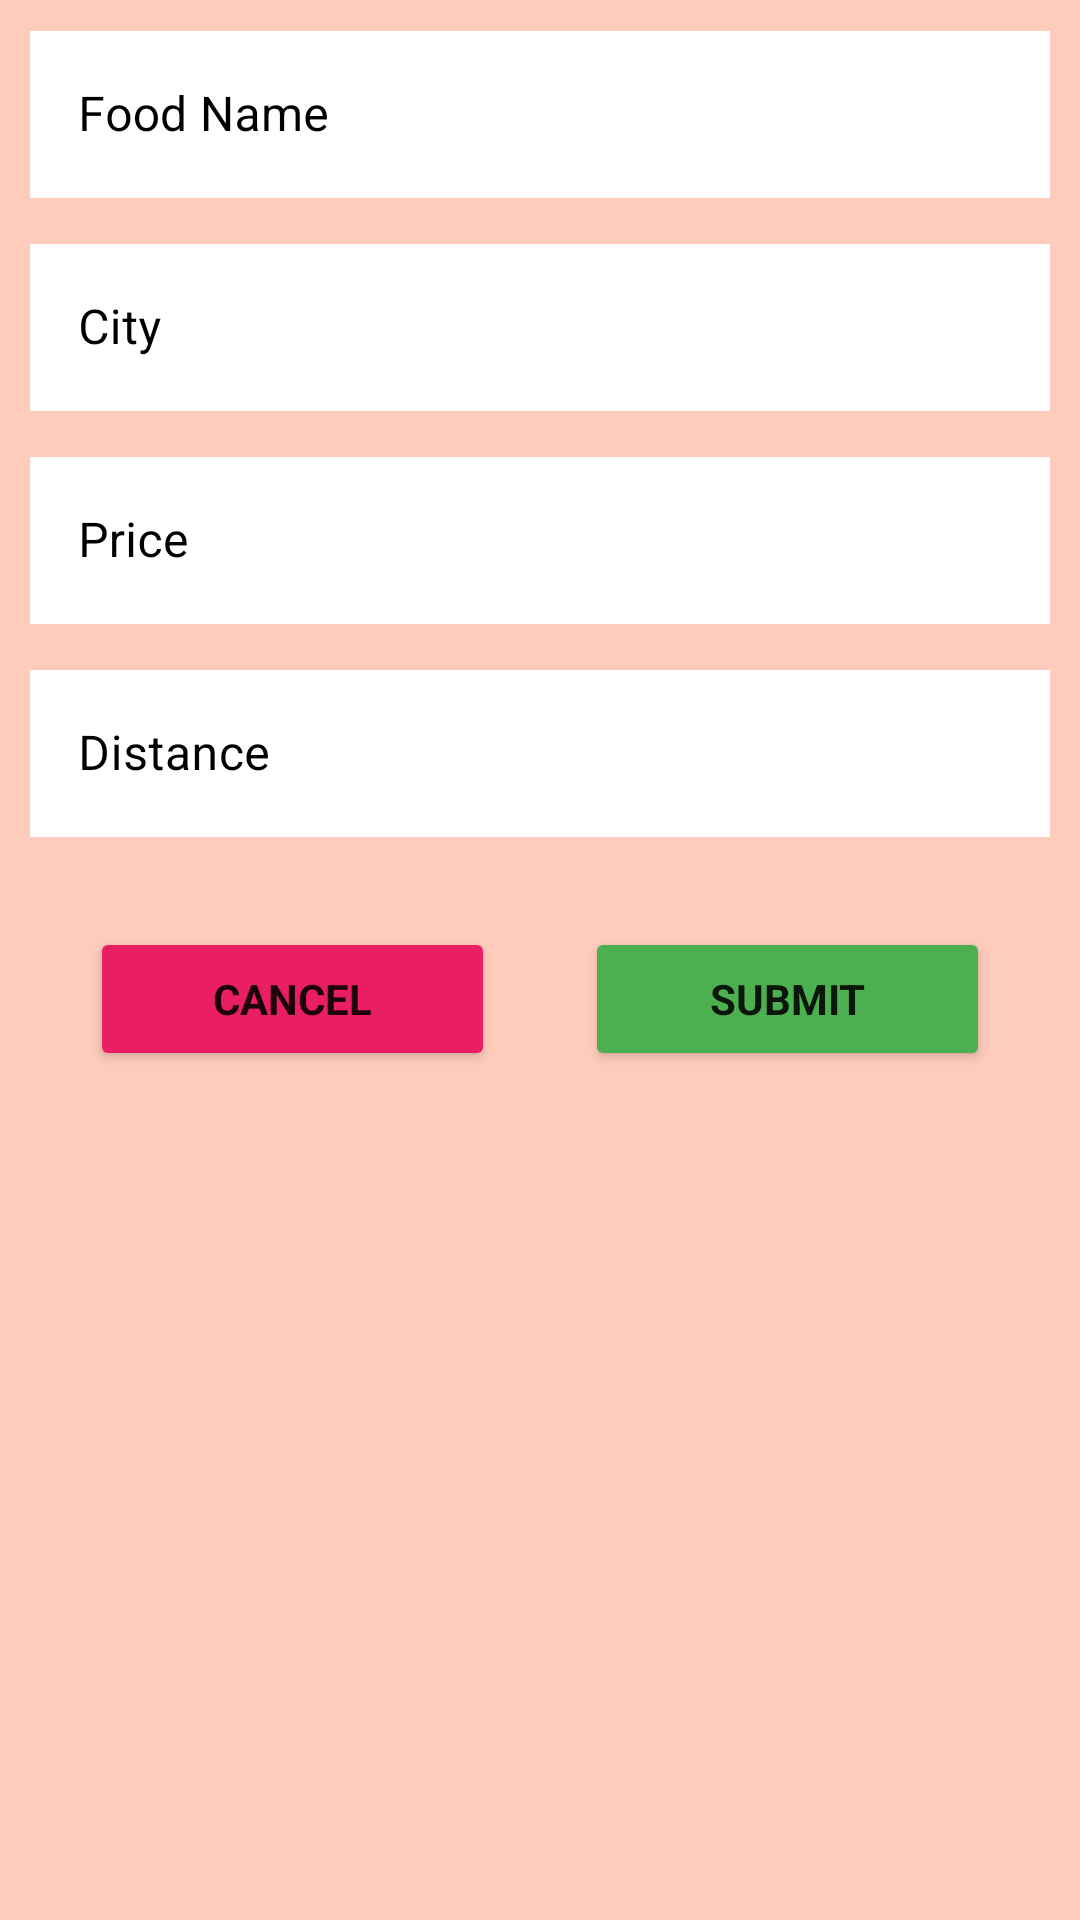

Android layout source for this screen:
<!-- AndroidManifest.xml: application theme Theme.FoodParty -->
<!-- res/layout/dialog_add_new_item.xml -->
<?xml version="1.0" encoding="utf-8"?>
<LinearLayout
    android:background="@color/orange_100"
    android:orientation="vertical"
    xmlns:android="http://schemas.android.com/apk/res/android"
    android:layout_width="match_parent"
    android:layout_height="wrap_content"
    xmlns:app="http://schemas.android.com/apk/res-auto">
    <com.google.android.material.textfield.TextInputLayout
        android:textColorHint="@color/black"

        style="@style/Widget.MaterialComponents.TextInputLayout.OutlinedBox"
        app:hintTextColor="?attr/colorPrimary"
        android:layout_marginStart="10dp"
        android:layout_marginEnd="10dp"
        android:layout_marginTop="5dp"
        android:layout_marginBottom="5dp"
        android:hint="Food Name"
        android:id="@+id/dialogFoodNameEt"
        android:layout_width="match_parent"
        android:layout_height="wrap_content" >
        <com.google.android.material.textfield.TextInputEditText
            android:layout_width="match_parent"
            android:layout_height="wrap_content"
            android:background="@color/white"
            />


    </com.google.android.material.textfield.TextInputLayout>
    <com.google.android.material.textfield.TextInputLayout
        android:textColorHint="@color/black"
        style="@style/Widget.MaterialComponents.TextInputLayout.OutlinedBox"
        app:hintTextColor="?attr/colorPrimary"
        android:layout_marginStart="10dp"
        android:layout_marginEnd="10dp"
        android:layout_marginTop="5dp"
        android:layout_marginBottom="5dp"
        android:hint="City"
        android:id="@+id/dialogCityEt"
        android:layout_width="match_parent"
        android:layout_height="wrap_content" >
        <com.google.android.material.textfield.TextInputEditText
            android:layout_width="match_parent"
            android:background="@color/white"
            android:layout_height="wrap_content"
            />


    </com.google.android.material.textfield.TextInputLayout>
    <com.google.android.material.textfield.TextInputLayout
        android:textColorHint="@color/black"

        style="@style/Widget.MaterialComponents.TextInputLayout.OutlinedBox"
        app:hintTextColor="?attr/colorPrimary"
        android:layout_marginStart="10dp"
        android:layout_marginEnd="10dp"
        android:layout_marginTop="5dp"
        android:layout_marginBottom="5dp"
        android:hint="Price"
        android:id="@+id/dialogPriceEt"
        android:layout_width="match_parent"
        android:layout_height="wrap_content" >
        <com.google.android.material.textfield.TextInputEditText
            android:layout_width="match_parent"
            android:layout_height="wrap_content"
            android:background="@color/white"
            android:inputType="number"
            />


    </com.google.android.material.textfield.TextInputLayout>
    <com.google.android.material.textfield.TextInputLayout
        android:textColorHint="@color/black"

        style="@style/Widget.MaterialComponents.TextInputLayout.OutlinedBox"
        app:hintTextColor="?attr/colorPrimary"
        android:layout_marginStart="10dp"
        android:layout_marginEnd="10dp"
        android:layout_marginTop="5dp"
        android:layout_marginBottom="5dp"
        android:hint="Distance"
        android:id="@+id/dialogDistanceEt"
        android:layout_width="match_parent"
        android:layout_height="wrap_content" >
        <com.google.android.material.textfield.TextInputEditText
            android:layout_width="match_parent"
            android:layout_height="wrap_content"
            android:background="@color/white"
            android:inputType="number"
            />


    </com.google.android.material.textfield.TextInputLayout>

<LinearLayout
    android:weightSum="2"
    android:layout_marginTop="25dp"
    android:layout_marginBottom="10dp"
    android:layout_width="match_parent"
    android:layout_height="wrap_content">

    <Button
        android:textStyle="bold"
        android:backgroundTint="@color/red_500"
        android:layout_marginStart="30dp"
        android:layout_marginEnd="15dp"
        android:layout_weight="1"
        android:id="@+id/dialogBtnCancel"
        android:text="cancel"
        android:layout_width="wrap_content"
        android:layout_height="wrap_content" />
    <Button
        android:textStyle="bold"
        android:backgroundTint="@color/green_500"
        android:layout_weight="1"
        android:layout_marginStart="15dp"
        android:layout_marginEnd="30dp"
        android:id="@+id/dialogBtnSubmit"
        android:text="submit"
        android:layout_width="wrap_content"
        android:layout_height="wrap_content" />



</LinearLayout>
</LinearLayout>
<!-- resources referenced by this layout -->
<resources>
  <color name="black">#FF000000</color>
  <color name="green_500">#4CAF50</color>
  <color name="orange_100">#FFCCBC</color>
  <color name="red_500">#E91E63</color>
  <color name="white">#FFFFFFFF</color>
  <style name="Theme.FoodParty" parent="Theme.MaterialComponents.DayNight.NoActionBar">
          
          <item name="colorPrimary">@color/orange_500</item>
          <item name="colorPrimaryVariant">@color/orange_700</item>
          <item name="colorOnPrimary">@color/black</item>
          
          <item name="colorSecondary">@color/blue_400</item>
          <item name="colorSecondaryVariant">@color/blue_400</item>
          <item name="colorOnSecondary">@color/white</item>
          
          <item name="android:statusBarColor" tools:targetApi="l">?attr/colorPrimaryVariant</item>
          
          <item name="fontFamily">@font/primary_regular</item>
      </style>
  <color name="orange_500">#FF5722</color>
  <color name="orange_700">#E64A19</color>
  <color name="blue_400">#42A5F5</color>
</resources>
